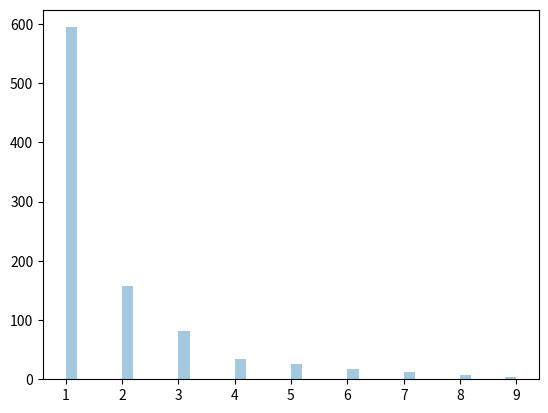

The script that saved this image:
"""
1. Distribusi Zipf digunakan untuk mengambil sampel data berdasarkan hukum zipf.
2. Hukum Zipf: Dalam suatu kumpulan, suku persekutuan ke-n adalah 1/n kali suku terbanyak. Misalnya, kata paling umum ke-5 dalam bahasa Inggris muncul hampir 1/5 kali lebih sering daripada kata yang paling umum.
3. Ini memiliki dua parameter:
    a-      parameter distribusi.
    size-   Bentuk array yang dikembalikan.
"""
# Gambarkan contoh distribusi zipf dengan parameter distribusi 2 dengan ukuran 2x3
from numpy import random

x = random.zipf(a=2, size=(2, 3))

print(x)

## Visualisasi Distribusi Zipf
# Ambil sampel 1000 poin tetapi plotkan hanya poin dengan nilai <10 untuk grafik yang lebih bermakna.
from numpy import random
import matplotlib.pyplot as plt
import seaborn as sns

x = random.zipf(a=2, size=1000)
sns.distplot(x[x<10], kde=False)

plt.show()

"""
Kode ini menghasilkan sampel acak dari distribusi Zipf dengan parameter a=2 dalam bentuk array dengan ukuran (2, 3). 
Distribusi Zipf adalah distribusi probabilitas diskrit yang sering digunakan untuk memodelkan fenomena yang melibatkan distribusi kejadian yang jarang dan memiliki ekor panjang.

Parameter a dalam distribusi Zipf adalah parameter bentuk (shape parameter), yang mengontrol kecondongan distribusi. Semakin besar nilai a, semakin curam distribusinya.

Dalam konteks aplikasi, distribusi Zipf sering digunakan dalam pemodelan frekuensi kata dalam teks, distribusi kekayaan dalam ekonomi, dan distribusi frekuensi dalam jaringan sosial.
"""